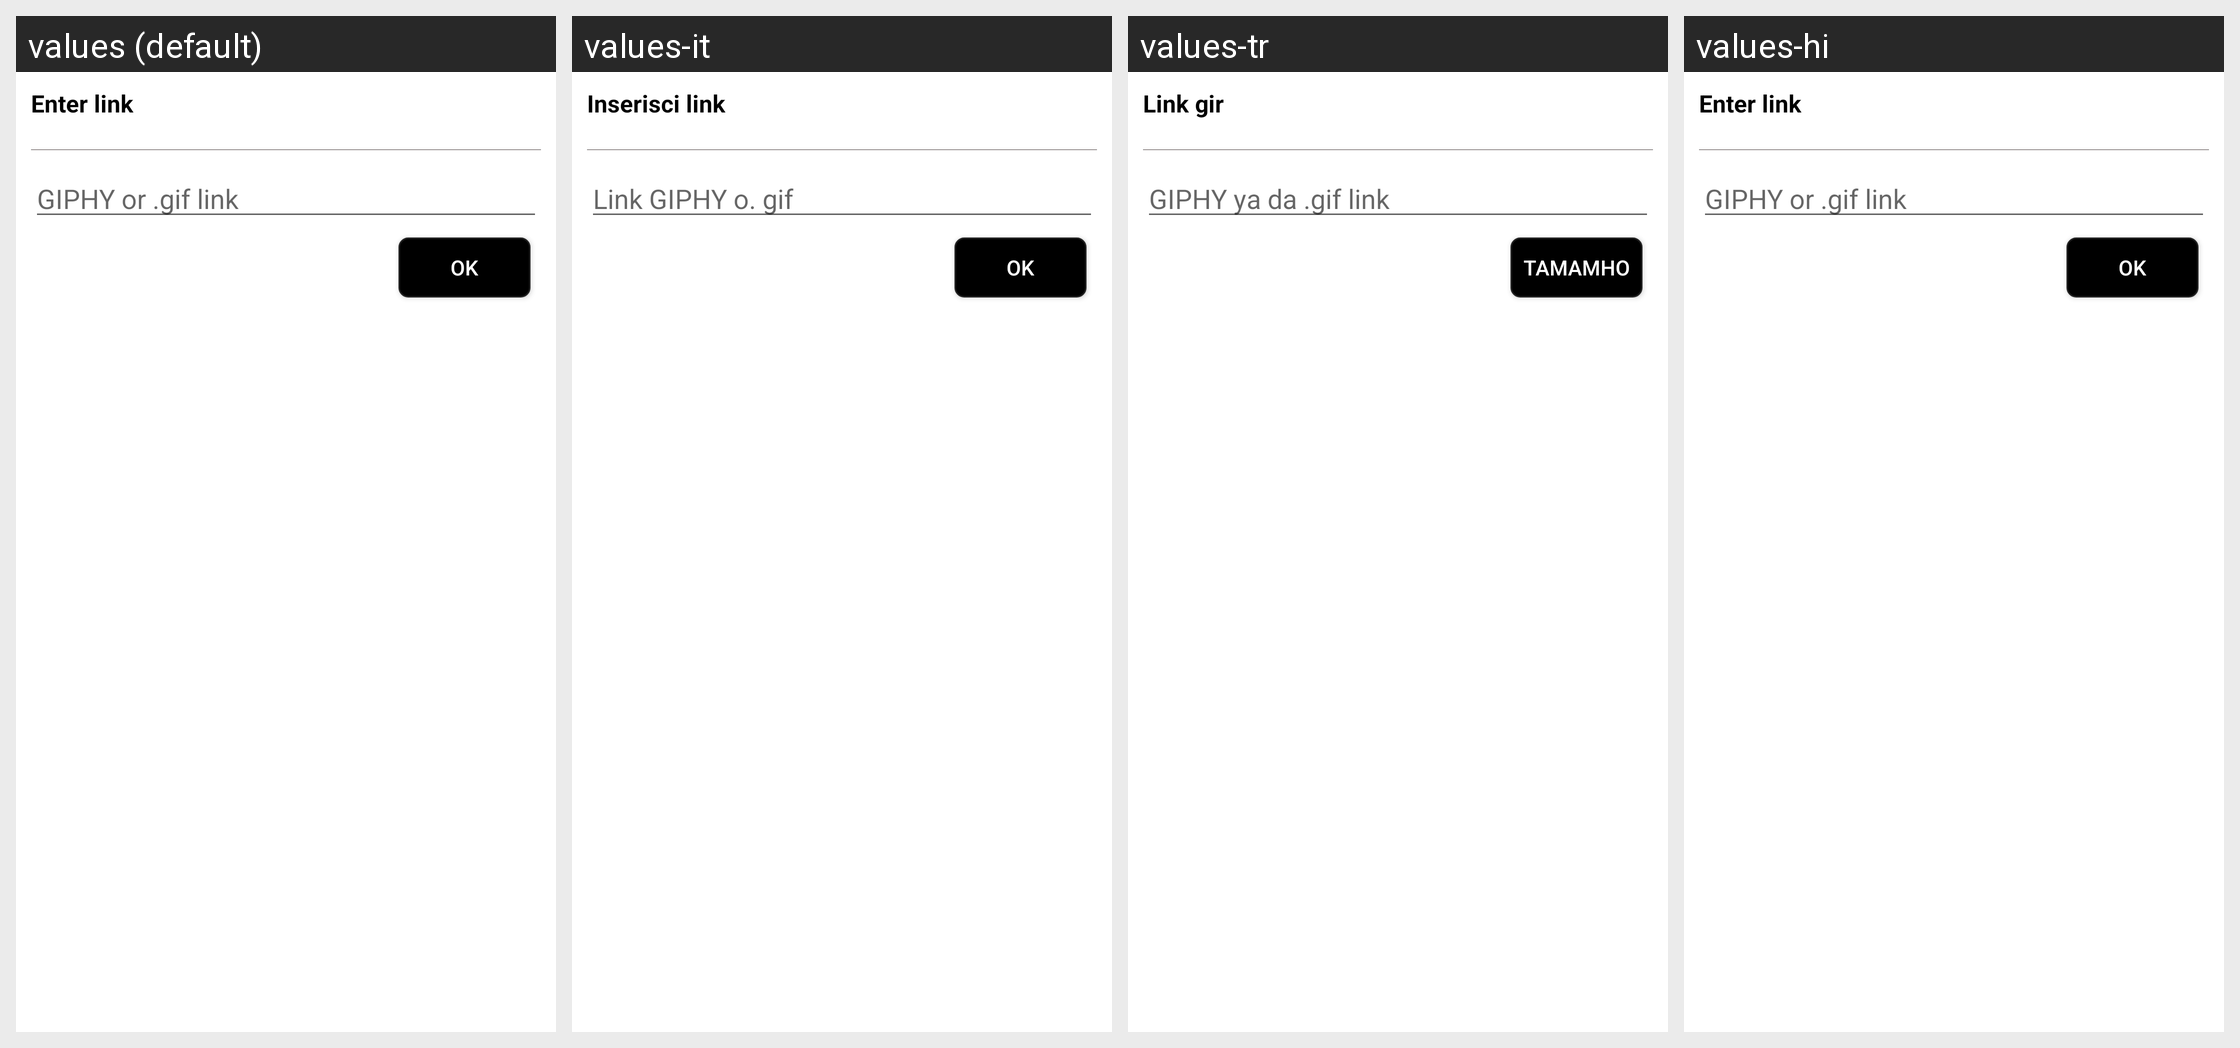

For this localized Android screen grid, give each drawn string resource with its value in every locale shown.
Android screen res/layout/custom_dialog_input_link_get_gif.xml rendered under 4 locales, left to right: values (default), values-it, values-tr, values-hi. Device: Nexus 5 (rendered at 1080×1920; each locale shown at half size, 540×960, under a caption strip naming it); theme FullscreenTheme.
Other locales in the repository, not shown: values-af, values-am, values-ar, values-az, values-az-rAZ, values-be, values-be-rBY, values-bg, values-bn, values-bn-rBD, values-bs, values-bs-rBA, values-ca, values-cs, values-da, values-de, values-el, values-en-rGB, values-es, values-es-rUS, values-et, values-et-rEE, values-eu, values-eu-rES, values-fa, values-fi, values-fr, values-fr-rCA, values-gl, values-gl-rES, values-gu, values-gu-rIN, values-hr, values-hu, values-hy, values-hy-rAM, values-in, values-is, values-is-rIS, values-iw, values-ja, values-ka, values-ka-rGE, values-kk, values-kk-rKZ, values-km, values-km-rKH, values-kn, values-kn-rIN, values-ko, values-ky, values-ky-rKG, values-lo, values-lo-rLA, values-lt, values-lv, values-mk, values-mk-rMK, values-ml, values-ml-rIN, values-mn, values-mn-rMN, values-mr, values-mr-rIN, values-ms, values-ms-rMY, values-my, values-my-rMM, values-nb, values-ne, values-ne-rNP, values-nl, values-pa, values-pa-rIN, values-pl, values-pt, values-pt-rBR, values-pt-rPT, values-ro, values-ru, values-si, values-si-rLK, values-sk, values-sl, values-sq, values-sq-rAL, values-sr, values-sv, values-sw, values-ta, values-ta-rIN, values-te, values-te-rIN, values-th, values-tl, values-uk, values-ur, values-ur-rPK, values-uz, values-uz-rUZ, values-vi, values-zh-rCN, values-zh-rHK, values-zh-rTW.
Strings drawn on this screen, with the default value and each locale's value (text and hints the layout hard-codes, and strings that could not be matched under every locale, appear in the picture but are not listed):

enter_link
  values: Enter link
  values-it: Inserisci link
  values-tr: Link gir
  values-hi: Enter link  [not translated; the default value is used]

giphy_or_gif_link
  values: GIPHY or .gif link
  values-it: Link GIPHY o. gif
  values-tr: GIPHY ya da .gif link
  values-hi: GIPHY or .gif link  [not translated; the default value is used]

ok
  values: Ok
  values-it: Ok
  values-tr: TamamHo
  values-hi: Ok  [not translated; the default value is used]
